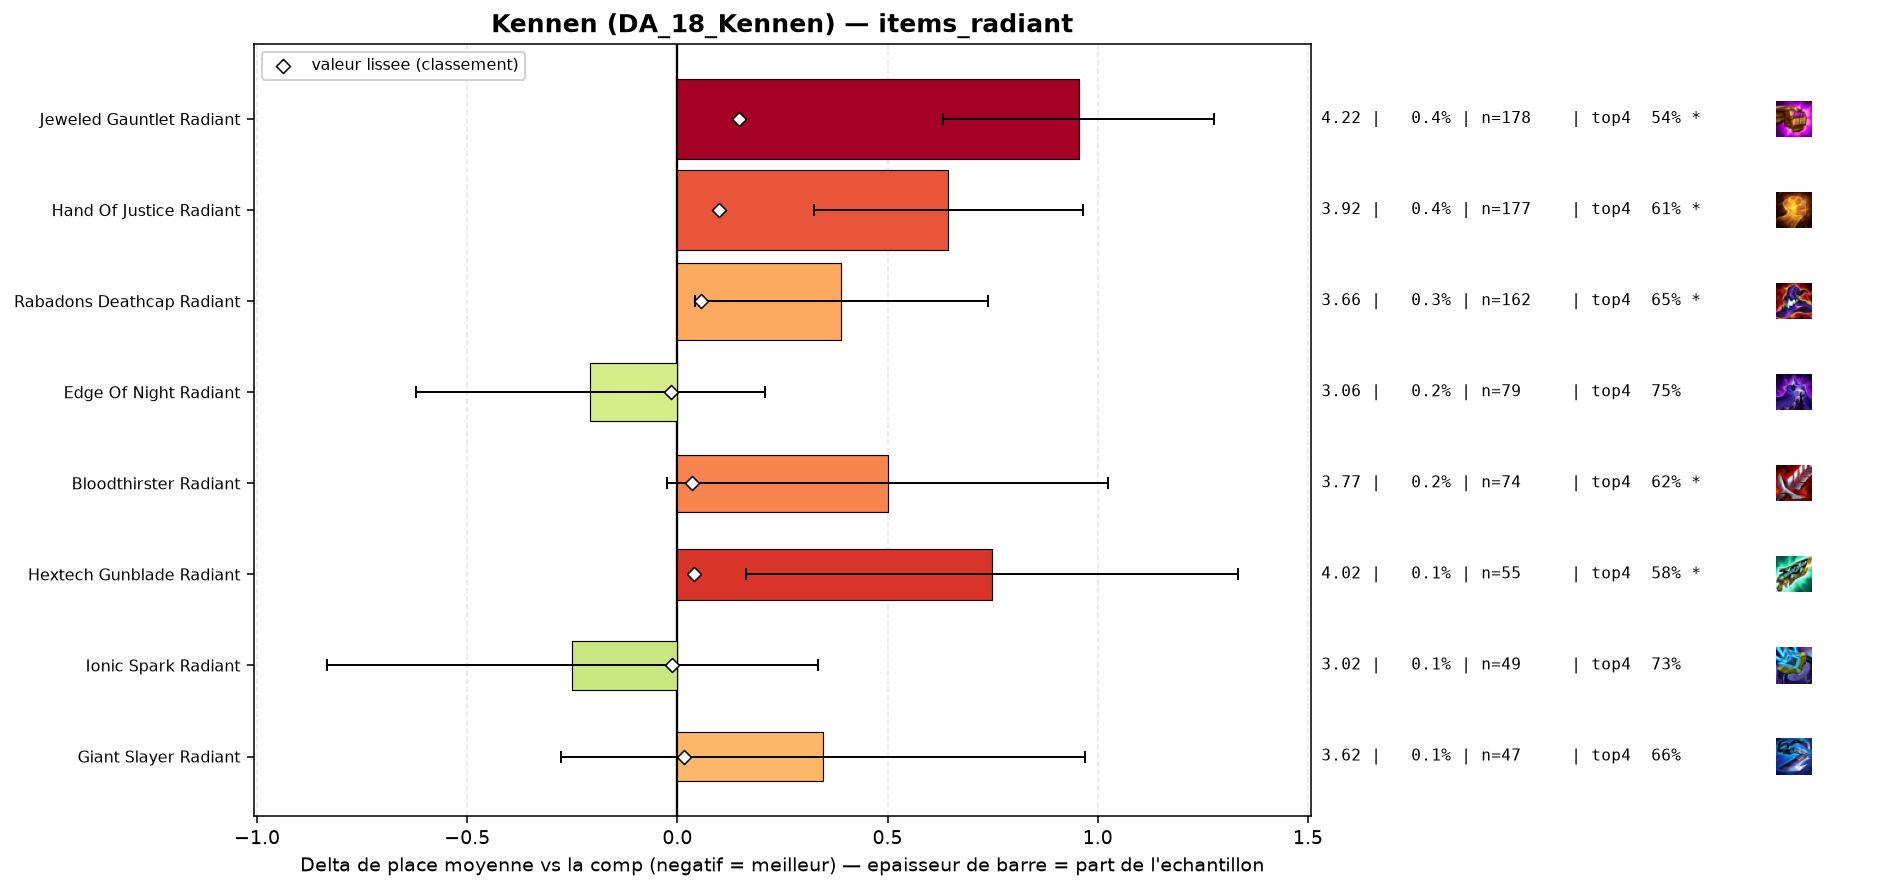

The file beside this chart, header and first rows:
group, label, n, share, avg_place, shrunk_avg, score, d_avg, d_avg_pess, impact, d_top4, win, top2, top4, sd, z, p, significant
populaire, Edge Of Night Radiant, 79, 0.001621, 3.063, 3.255, -0.016, -0.207, 0.0, 0.0, 0.0216, 0.2532, 0.4937, 0.7468, 1.878, -0.98, 0.3282, False
populaire, Ionic Spark Radiant, 49, 0.001005, 3.02, 3.258, -0.012, -0.25, 0.0, 0.0, 0.0095, 0.3878, 0.4694, 0.7347, 2.085, -0.84, 0.402, False
populaire, Giant Slayer Radiant, 47, 0.0009642, 3.617, 3.286, 0.016, 0.347, 0.0, -0.0, -0.0657, 0.2128, 0.383, 0.6596, 2.179, 1.09, 0.2752, False
populaire, Bloodthirster Radiant, 74, 0.001518, 3.77, 3.305, 0.035, 0.5, 0.0, -0.0001, -0.1036, 0.2297, 0.3919, 0.6216, 2.299, 1.87, 0.06143, True
populaire, Hextech Gunblade Radiant, 55, 0.001128, 4.018, 3.31, 0.04, 0.748, 0.163, -0.0, -0.1434, 0.1455, 0.3273, 0.5818, 2.211, 2.51, 0.01216, True
populaire, Rabadons Deathcap Radiant, 162, 0.003323, 3.66, 3.326, 0.056, 0.39, 0.042, -0.0002, -0.0709, 0.2222, 0.4074, 0.6543, 2.258, 2.2, 0.02802, True
populaire, Hand Of Justice Radiant, 177, 0.003631, 3.915, 3.369, 0.099, 0.645, 0.324, -0.0004, -0.1151, 0.1977, 0.3051, 0.6102, 2.176, 3.94, 8e-05, True
populaire, Jeweled Gauntlet Radiant, 178, 0.003652, 4.225, 3.417, 0.147, 0.955, 0.632, -0.0005, -0.1859, 0.1629, 0.2584, 0.5393, 2.194, 5.8, 0.0, True
